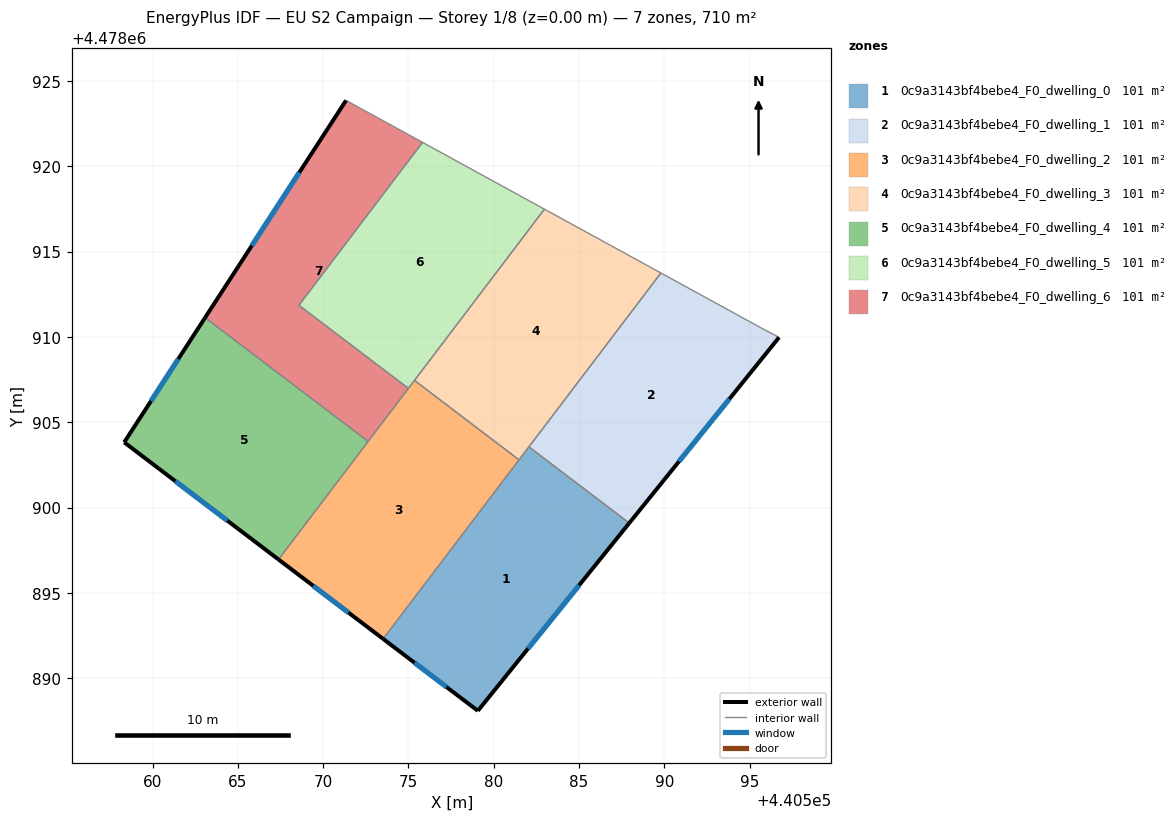
=== STOREY PLAN SPEC (per zone: floor XY polygon, exterior-wall plan segments, windows/doors) ===
zone 1: 0c9a3143bf4bebe4_F0_dwelling_0  (101.5 m²)
  floor: (440587.95, 4478899.09) (440579.07, 4478888.09) (440573.52, 4478892.30) (440582.06, 4478903.56)
  exterior wall: (440579.07, 4478888.09) – (440587.95, 4478899.09)  [14.1 m]
    window: (440582.01, 4478891.74) – (440585.00, 4478895.45)  [4.8 m²]
  exterior wall: (440573.52, 4478892.30) – (440579.07, 4478888.09)  [7.0 m]
    window: (440575.36, 4478890.91) – (440577.23, 4478889.48)  [2.4 m²]
  interior walls: 3
zone 2: 0c9a3143bf4bebe4_F0_dwelling_1  (101.5 m²)
  floor: (440595.78, 4478910.48) (440596.73, 4478909.98) (440587.95, 4478899.09) (440582.06, 4478903.56) (440589.80, 4478913.75)
  exterior wall: (440587.95, 4478899.09) – (440596.73, 4478909.98)  [14.0 m]
    window: (440590.86, 4478902.70) – (440593.82, 4478906.37)  [4.8 m²]
  interior walls: 4
zone 3: 0c9a3143bf4bebe4_F0_dwelling_2  (101.5 m²)
  floor: (440581.48, 4478902.80) (440573.52, 4478892.30) (440567.38, 4478896.96) (440575.35, 4478907.46)
  exterior wall: (440567.38, 4478896.96) – (440573.52, 4478892.30)  [7.7 m]
    window: (440569.41, 4478895.42) – (440571.48, 4478893.85)  [2.6 m²]
  interior walls: 5
zone 4: 0c9a3143bf4bebe4_F0_dwelling_3  (101.5 m²)
  floor: (440589.80, 4478913.75) (440581.48, 4478902.80) (440575.35, 4478907.46) (440582.97, 4478917.50)
  interior walls: 5
zone 5: 0c9a3143bf4bebe4_F0_dwelling_4  (101.5 m²)
  floor: (440572.64, 4478903.88) (440567.38, 4478896.96) (440558.34, 4478903.83) (440563.08, 4478911.13)
  exterior wall: (440563.08, 4478911.13) – (440558.34, 4478903.83)  [8.7 m]
    window: (440561.51, 4478908.71) – (440559.91, 4478906.25)  [3.0 m²]
  exterior wall: (440558.34, 4478903.83) – (440567.38, 4478896.96)  [11.4 m]
    window: (440561.33, 4478901.55) – (440564.38, 4478899.23)  [3.9 m²]
  interior walls: 2
zone 6: 0c9a3143bf4bebe4_F0_dwelling_5  (101.5 m²)
  floor: (440582.97, 4478917.50) (440575.00, 4478906.99) (440568.58, 4478911.86) (440575.83, 4478921.41)
  interior walls: 5
zone 7: 0c9a3143bf4bebe4_F0_dwelling_6  (101.5 m²)
  floor: (440575.83, 4478921.41) (440568.58, 4478911.86) (440575.00, 4478906.99) (440572.64, 4478903.88) (440563.08, 4478911.13) (440571.34, 4478923.87)
  exterior wall: (440571.34, 4478923.87) – (440563.08, 4478911.13)  [15.2 m]
    window: (440568.60, 4478919.65) – (440565.82, 4478915.36)  [5.2 m²]
  interior walls: 5

=== DERIVED (storey summary) ===
Building: EU S2 Campaign
Storey: 1 of 8  (floor level z = 0.00 m)
Storey gross floor area: 710.4 m²
Zones on this storey: 7
  - 0c9a3143bf4bebe4_F0_dwelling_0: floor 101.5 m²; exterior wall 21.1 m (63.3 m²); 2 window(s) 7.2 m²; WWR 11.4%
  - 0c9a3143bf4bebe4_F0_dwelling_1: floor 101.5 m²; exterior wall 14.0 m (42.0 m²); 1 window(s) 4.8 m²; WWR 11.4%
  - 0c9a3143bf4bebe4_F0_dwelling_2: floor 101.5 m²; exterior wall 7.7 m (23.1 m²); 1 window(s) 2.6 m²; WWR 11.4%
  - 0c9a3143bf4bebe4_F0_dwelling_3: floor 101.5 m²
  - 0c9a3143bf4bebe4_F0_dwelling_4: floor 101.5 m²; exterior wall 20.1 m (60.2 m²); 2 window(s) 6.8 m²; WWR 11.4%
  - 0c9a3143bf4bebe4_F0_dwelling_5: floor 101.5 m²
  - 0c9a3143bf4bebe4_F0_dwelling_6: floor 101.5 m²; exterior wall 15.2 m (45.5 m²); 1 window(s) 5.2 m²; WWR 11.4%
Zone adjacency (shared interzone walls):
  - 0c9a3143bf4bebe4_F0_dwelling_0 ↔ 0c9a3143bf4bebe4_F0_dwelling_1
  - 0c9a3143bf4bebe4_F0_dwelling_0 ↔ 0c9a3143bf4bebe4_F0_dwelling_2
  - 0c9a3143bf4bebe4_F0_dwelling_0 ↔ 0c9a3143bf4bebe4_F0_dwelling_3
  - 0c9a3143bf4bebe4_F0_dwelling_1 ↔ 0c9a3143bf4bebe4_F0_dwelling_3
  - 0c9a3143bf4bebe4_F0_dwelling_2 ↔ 0c9a3143bf4bebe4_F0_dwelling_3
  - 0c9a3143bf4bebe4_F0_dwelling_2 ↔ 0c9a3143bf4bebe4_F0_dwelling_4
  - 0c9a3143bf4bebe4_F0_dwelling_2 ↔ 0c9a3143bf4bebe4_F0_dwelling_5
  - 0c9a3143bf4bebe4_F0_dwelling_2 ↔ 0c9a3143bf4bebe4_F0_dwelling_6
  - 0c9a3143bf4bebe4_F0_dwelling_3 ↔ 0c9a3143bf4bebe4_F0_dwelling_5
  - 0c9a3143bf4bebe4_F0_dwelling_4 ↔ 0c9a3143bf4bebe4_F0_dwelling_6
  - 0c9a3143bf4bebe4_F0_dwelling_5 ↔ 0c9a3143bf4bebe4_F0_dwelling_6